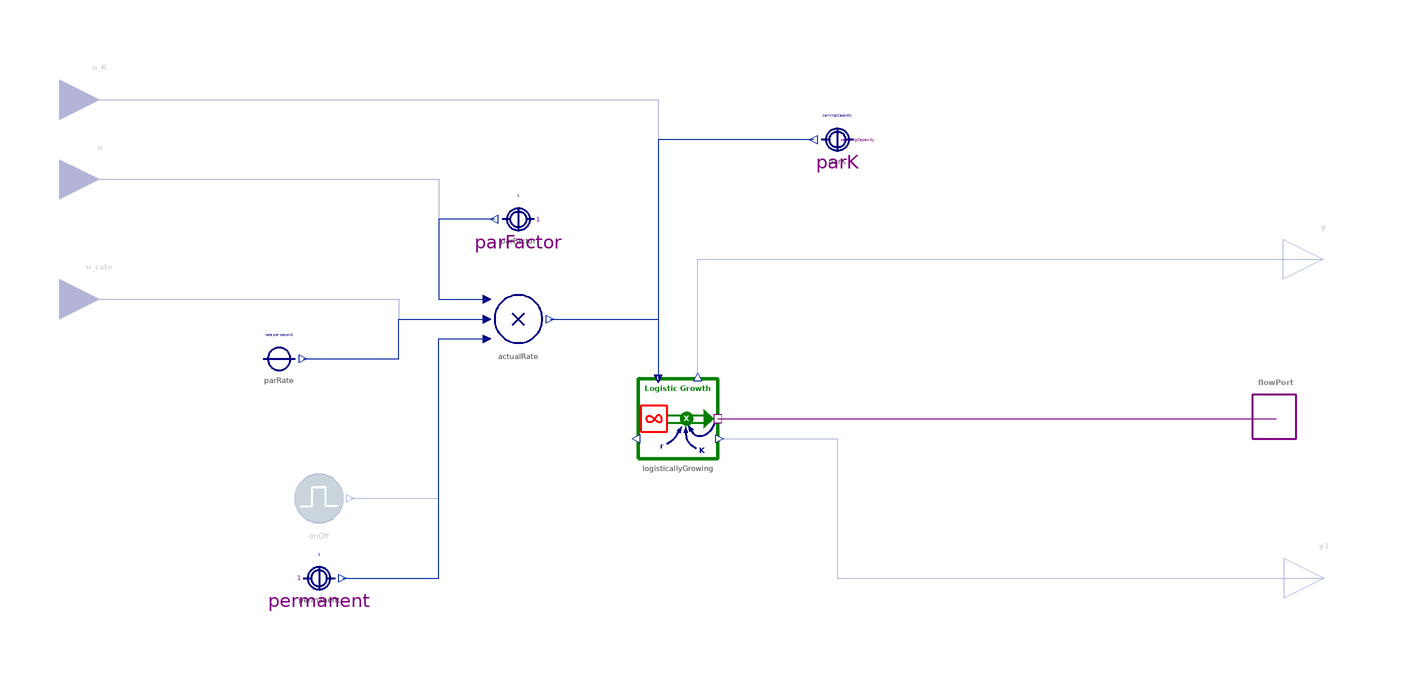

The component connection diagram of the Modelica model below, drawn from its own Placement and Line annotations.

model LogisticGrowth "S-shaped logistic growth process"
  import BusinessSimulation.Units.*;
  extends Interfaces.PartialCLD.SourceOrSink;
  replaceable type CapacityType = Unspecified constrainedby Unspecified "Type choice for capacity parameter" annotation(choicesAllMatching = true);
  parameter CapacityType carryingCapacity "Carrying capacity" annotation(Dialog(enable = hasConstantCapacity));
  parameter Boolean hasConstantCapacity = true "= true, if the carrying capacity given is given by a constant parameter" annotation(Dialog(group = "Structural Parameters"));
  parameter Boolean isCCR = true "= true, if the factional rate given is assumed to be a continuously compounding rate else the rate will be converted" annotation(Dialog(group = "Structural Parameters"));
  Interfaces.Connectors.RealInput u_K if not hasConstantCapacity "Carrying capacity" annotation(Placement(visible = true, transformation(origin = {-145, 80}, extent = {{-10, -10}, {10, 10}}, rotation = 0), iconTransformation(origin = {0, 50}, extent = {{-10, -10}, {10, 10}}, rotation = -90)));
protected
  Converters.ConstantConverter parK(value = carryingCapacity) if hasConstantCapacity "Constant carrying capacity" annotation(Placement(visible = true, transformation(origin = {40, 70}, extent = {{10, -10}, {-10, 10}}, rotation = 0)));
  SourcesOrSinks.LogisticGrowth logisticallyGrowing(isCCR = isCCR, hasConstantInputs = false) annotation(Placement(visible = true, transformation(origin = {0, 0}, extent = {{-10, -10}, {10, 10}}, rotation = 0)));
equation
  connect(actualRate.y, logisticallyGrowing.u[1]) annotation(Line(visible = true, origin = {-14, 20}, points = {{-18, 5}, {9, 5}, {9, -10}}, color = {1, 37, 163}));
  connect(u_K, logisticallyGrowing.u[2]) annotation(Line(visible = true, origin = {-51.667, 56.667}, points = {{-93.333, 23.333}, {46.667, 23.333}, {46.667, -46.667}}, color = {0, 0, 128}));
  connect(parK.y, logisticallyGrowing.u[2]) annotation(Line(visible = true, origin = {8, 50}, points = {{26, 20}, {-13, 20}, {-13, -40}}, color = {1, 37, 163}));
  connect(logisticallyGrowing.massPort, flowPort) annotation(Line(visible = true, origin = {80, 0}, points = {{-70, 0}, {70, 0}}, color = {128, 0, 128}));
  connect(logisticallyGrowing.y, y) annotation(Line(visible = true, origin = {57.282, 30.133}, points = {{-52.282, -19.733}, {-52.282, 9.867}, {104.563, 9.867}}, color = {1, 37, 163}));
  connect(logisticallyGrowing.y1, y1) annotation(Line(visible = true, origin = {63.146, -22.5}, points = {{-52.646, 17.5}, {-23.146, 17.5}, {-23.146, -17.5}, {98.937, -17.5}}, color = {1, 37, 163}));
  /* process */
  annotation(defaultComponentName = "p", Documentation(info = "<html>
<p class=\"aside\">This information is part of the Business Simulation&nbsp;Library (BSL).</p>
<p>Using the →<a href=\"modelica://BusinessSimulation.SourcesOrSinks.LogisticGrowth\"><code>LogisticGrowth</code></a> component from the <code>SourcesOrSinks</code> package, this component allows to model a process of s-shaped growth given a constant maximum fractional growth rate <code>rate</code> and a constant carrying capacity (<code>carryingCapacity</code>). Instead of using constant parameters, it is also possible to use variable inputs (<code>u_rate, u_K</code>).</p>
<p>The process by default is active over the whole simulation run, but can be restricted to an <em>on-off period</em> using <code>tc = TimingChoices.period</code> and the parameters <code>startTime</code> and <code>stopTime</code>. Any given rate—<code>rate</code> or <code>u_rate</code>—can be <em>modified</em> by multiplication with an optionally given input <strong>u</strong>.</p>
<h4>Implementation</h4>
<p>
<table width = \"600\" cellspacing=\"0\" cellpadding=\"2\"><caption align=\"bottom\">DiagramView</caption>
<tbody>
<tr>
<td><img src=\"modelica://BusinessSimulation/Resources/Images/CausalLoop/LogisticGrowth/ModelDiagram.png\" alt=\"ModelDiagram.png\"></td>
</tr>
</tbody>
</table>
</p>
<h4>See also</h4>
<p>
<a href=\"modelica://BusinessSimulation.CausalLoop.ExponentialChange\">ExponentialChange</a>,
<a href=\"modelica://BusinessSimulation.CausalLoop.LinearChange\">LinearChange</a>
</p>
</html>", revisions = "<html>
<ul>
<li>Introduced in v2.0.0.</li>
</ul>
</html>"), Icon(coordinateSystem(extent = {{-100, -100}, {100, 100}}, preserveAspectRatio = true, initialScale = 0.1, grid = {10, 10}), graphics = {Text(visible = true, origin = {-40, 14}, textColor = {0, 128, 0}, extent = {{-20, -12}, {20, 12}}, textString = "log", fontName = "Lato")}), Diagram(coordinateSystem(extent = {{-150, -90}, {150, 90}}, preserveAspectRatio = true, initialScale = 0.1, grid = {5, 5})));
end LogisticGrowth;